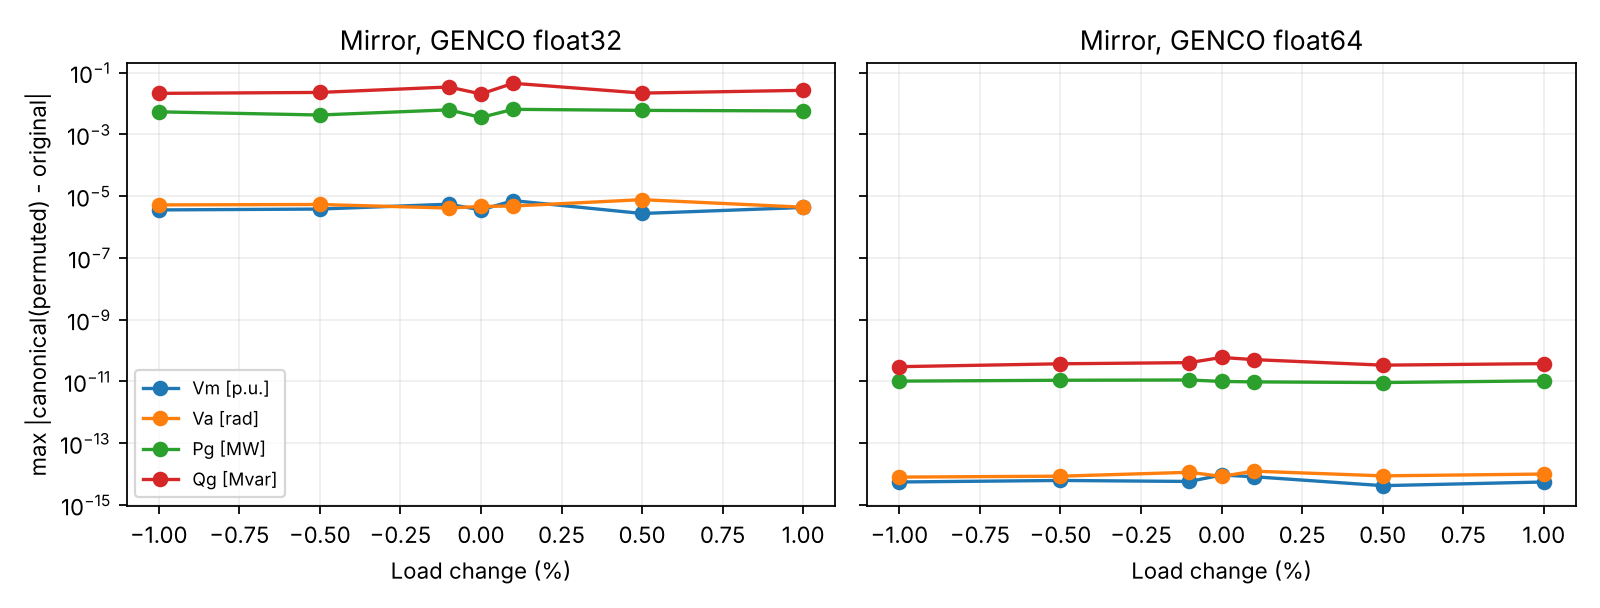

Values plotted in this chart, from the file beside it:
scenario, dtype, relative_load_change, permutation, vm_pu_equivariance_max, vm_pu_equivariance_mean, va_rad_equivariance_max, va_rad_equivariance_mean, pg_mw_equivariance_max, pg_mw_equivariance_mean, qg_mvar_equivariance_max, qg_mvar_equivariance_mean
2062, float32, -0.01, 1, 2.384185791015625e-06, 9.54684564622782e-08, 9.08970832824707e-07, 2.9969644748558434e-07, 0.001709, 1.448291843220339e-05, 0.01126, 0.0005164
2062, float32, -0.01, 2, 2.2649765014648438e-06, 1.1163242792679091e-07, 1.1026859283447266e-06, 4.548484743651697e-07, 0.001221, 1.0344941737288135e-05, 0.01138, 0.0005654
2062, float32, -0.01, 3, 8.344650268554688e-07, 8.991209127135196e-08, 1.817941665649414e-06, 9.218041422003407e-07, 0.001465, 1.2413930084745764e-05, 0.01083, 0.0004066
2062, float32, -0.01, 4, 4.76837158203125e-07, 8.536597429695776e-08, 8.940696716308594e-07, 3.390014171600342e-07, 0.001343, 1.137943591101695e-05, 0.008942, 0.0003334
2062, float32, -0.01, 5, 1.6689300537109375e-06, 9.142746359615002e-08, 1.5906989574432373e-06, 5.918949589890949e-07, 0.002563, 2.1724377648305084e-05, 0.008102, 0.0003749
2062, float32, -0.005, 1, 1.7881393432617188e-06, 8.38506019721597e-08, 9.98377799987793e-07, 5.539159400988434e-07, 0.0005493, 4.655223781779661e-06, 0.009018, 0.0004331
2062, float32, -0.005, 2, 1.1920928955078125e-06, 8.435572608042572e-08, 1.0132789611816406e-06, 4.340121048991963e-07, 0.0004272, 3.6207296080508476e-06, 0.006226, 0.0003816
2062, float32, -0.005, 3, 4.76837158203125e-07, 9.344796002921412e-08, 1.996755599975586e-06, 1.0345257439855801e-06, 0.002625, 2.224162473516949e-05, 0.004925, 0.0003379
2062, float32, -0.005, 4, 1.6689300537109375e-06, 8.688134662175582e-08, 1.519918441772461e-06, 8.225472549260673e-07, 0.0006104, 5.1724708686440676e-06, 0.008667, 0.0004876
2062, float32, -0.005, 5, 7.152557373046875e-07, 8.940696716308594e-08, 8.046627044677734e-07, 2.537301536333763e-07, 0.0003052, 2.5862354343220338e-06, 0.01379, 0.0004046
2062, float32, -0.001, 1, 7.152557373046875e-07, 9.041721537961798e-08, 2.637505531311035e-06, 1.3237882216097946e-06, 0.002014, 1.7069153866525422e-05, 0.003784, 0.0002806
2062, float32, -0.001, 2, 1.3113021850585938e-06, 9.395308413748014e-08, 1.8477439880371094e-06, 9.308490207639791e-07, 0.0003052, 2.5862354343220338e-06, 0.006882, 0.0003818
2062, float32, -0.001, 3, 5.960464477539062e-07, 8.18301055390956e-08, 6.407499313354492e-07, 2.0871096748416706e-07, 0.0004883, 4.137976694915254e-06, 0.00882, 0.0004227
2062, float32, -0.001, 4, 1.0728836059570312e-06, 8.334547786389367e-08, 2.8908252716064453e-06, 1.192471738589012e-06, 0.001038, 8.793200476694916e-06, 0.005615, 0.0003371
2062, float32, -0.001, 5, 1.6689300537109375e-06, 1.0304531808626854e-07, 2.950429916381836e-06, 1.3340169848021815e-06, 0.0008545, 7.241459216101695e-06, 0.007675, 0.0004144
2062, float32, 0.0, 1, 1.1920928955078125e-06, 8.38506019721597e-08, 8.195638656616211e-07, 1.9691947658183212e-07, 0.0007324, 6.206965042372882e-06, 0.007416, 0.0004062
2062, float32, 0.0, 2, 8.344650268554688e-07, 8.486085018869174e-08, 1.7285346984863281e-06, 7.208910281375303e-07, 0.0009766, 8.275953389830508e-06, 0.007172, 0.0003458
2062, float32, 0.0, 3, 9.5367431640625e-07, 8.83967189465539e-08, 9.08970832824707e-07, 2.8894677505654803e-07, 0.00177, 1.5000165519067797e-05, 0.009735, 0.000349
2062, float32, 0.0, 4, 1.6689300537109375e-06, 9.950944932840638e-08, 9.238719940185547e-07, 2.5071519411216346e-07, 0.001831, 1.5517412605932203e-05, 0.008972, 0.0003845
2062, float32, 0.0, 5, 4.76837158203125e-07, 7.576861623990333e-08, 1.9073486328125e-06, 7.598487249875473e-07, 0.002747, 2.3276118908898304e-05, 0.00705, 0.0002934
2062, float32, 0.001, 1, 2.86102294921875e-06, 1.0809655916892876e-07, 1.1026859283447266e-06, 4.440514465509835e-07, 0.0003662, 3.103482521186441e-06, 0.01459, 0.0004714
2062, float32, 0.001, 2, 7.152557373046875e-07, 7.223274748204119e-08, 7.450580596923828e-07, 2.528461864439108e-07, 0.0005493, 4.655223781779661e-06, 0.008331, 0.0002918
2062, float32, 0.001, 3, 8.344650268554688e-07, 8.132498143082958e-08, 6.258487701416016e-07, 2.181031188722384e-07, 0.00116, 9.827694650423728e-06, 0.008301, 0.0004043
2062, float32, 0.001, 4, 7.152557373046875e-07, 6.566613407458289e-08, 7.748603820800781e-07, 2.83500905764305e-07, 0.001526, 1.2931177171610169e-05, 0.006409, 0.0002688
2062, float32, 0.001, 5, 1.3113021850585938e-06, 7.778911267296743e-08, 1.7434358596801758e-06, 7.347661559864626e-07, 0.002747, 2.3276118908898304e-05, 0.006409, 0.0003338
2062, float32, 0.005, 1, 4.76837158203125e-07, 8.486085018869174e-08, 1.341104507446289e-06, 5.786196660187285e-07, 0.003174, 2.6896848516949152e-05, 0.004944, 0.000319
2062, float32, 0.005, 2, 8.344650268554688e-07, 1.0405556630280058e-07, 1.4603137969970703e-06, 5.192360130407042e-07, 0.0003052, 2.5862354343220338e-06, 0.01352, 0.0004482
2062, float32, 0.005, 3, 4.76837158203125e-07, 9.597358057054422e-08, 1.1026859283447266e-06, 4.63230377536709e-07, 0.0008545, 7.241459216101695e-06, 0.00285, 0.0002644
2062, float32, 0.005, 4, 4.76837158203125e-07, 8.233522964736163e-08, 1.341104507446289e-06, 4.6048376519801254e-07, 0.0005493, 4.655223781779661e-06, 0.004467, 0.0002983
2062, float32, 0.005, 5, 4.76837158203125e-07, 9.496333235401218e-08, 2.0265579223632812e-06, 5.297489085439909e-07, 0.00238, 2.0172636387711865e-05, 0.005011, 0.0003149
2062, float32, 0.01, 1, 7.152557373046875e-07, 8.233522964736163e-08, 8.046627044677734e-07, 2.9328768536195917e-07, 0.0001831, 1.5517412605932204e-06, 0.007092, 0.0004238
2062, float32, 0.01, 2, 1.1920928955078125e-06, 9.243771181268208e-08, 1.817941665649414e-06, 5.033561738870912e-07, 0.0006714, 5.689717955508475e-06, 0.009003, 0.0004674
2062, float32, 0.01, 3, 5.960464477539062e-07, 7.879936088949947e-08, 1.9371509552001953e-06, 4.682500483626026e-07, 6.103515625e-05, 5.172470868644068e-07, 0.004852, 0.0003041
2062, float32, 0.01, 4, 4.76837158203125e-07, 7.778911267296743e-08, 1.8477439880371094e-06, 5.908373553874129e-07, 0.0006714, 5.689717955508475e-06, 0.004761, 0.0003368
2062, float32, 0.01, 5, 4.76837158203125e-07, 7.930448499776549e-08, 2.115964889526367e-06, 5.069551831584866e-07, 0.0009155, 7.758706302966101e-06, 0.004543, 0.0002836
2062, float64, -0.01, 1, 8.881784197001252e-16, 1.6371085278370953e-16, 2.9976021664879227e-15, 1.3763707687699373e-15, 4.433786671143025e-12, 3.75744633147714e-14, 1.1937117960769683e-11, 5.95525512142874e-13
2062, float64, -0.01, 2, 8.881784197001252e-16, 1.1290403640255829e-16, 1.3877787807814457e-15, 4.594959064841617e-16, 3.637978807091713e-12, 3.0830328873658584e-14, 2.4215296434704214e-11, 7.876895934004833e-13
2062, float64, -0.01, 3, 1.7763568394002505e-15, 1.8064645824409328e-16, 1.9984014443252818e-15, 8.138793311612542e-16, 3.751665644813329e-12, 3.179377665096041e-14, 1.3109513474773848e-11, 9.284108322052068e-13
2062, float64, -0.01, 4, 8.881784197001252e-16, 1.2983964186294204e-16, 5.218048215738236e-15, 2.370808351896845e-15, 7.275957614183426e-12, 6.166065774731717e-14, 7.721823180872889e-12, 5.176805312107351e-13
2062, float64, -0.01, 5, 1.9984014443252818e-15, 1.3078050883296335e-16, 1.7763568394002505e-15, 6.551668341557829e-16, 1.8189894035458565e-12, 1.5415164436829292e-14, 9.777068044058979e-12, 6.039987248581435e-13
2062, float64, -0.005, 1, 1.3322676295501878e-15, 1.712377885438801e-16, 3.552713678800501e-15, 1.4443190052611644e-15, 4.206412995699793e-12, 3.564756776016774e-14, 9.393374966748524e-12, 7.098631945910023e-13
2062, float64, -0.005, 2, 1.3322676295501878e-15, 1.477161142933471e-16, 1.5543122344752192e-15, 6.462874021262067e-16, 4.547473508864641e-13, 3.853791109207323e-15, 9.07363073565648e-12, 5.820078411678352e-13
2062, float64, -0.005, 3, 1.3322676295501878e-15, 1.7500125642396536e-16, 2.4424906541753444e-15, 1.032836716340903e-15, 2.6147972675971687e-12, 2.2159298877942108e-14, 7.617018127348274e-12, 6.686240544279978e-13
2062, float64, -0.005, 4, 1.1102230246251565e-15, 1.6653345369377348e-16, 1.5543122344752192e-15, 6.442586577220983e-16, 3.410605131648481e-13, 2.8903433319054925e-15, 1.2164491636212915e-11, 6.850198374643318e-13
2062, float64, -0.005, 5, 6.661338147750939e-16, 1.1290403640255829e-16, 1.9984014443252818e-15, 7.1429444280306015e-16, 1.0231815394945443e-12, 8.671029995716477e-15, 1.233502189279534e-11, 5.350101247148153e-13
2062, float64, -0.001, 1, 8.881784197001252e-16, 1.3642571065309128e-16, 2.0539125955565396e-15, 7.179403023118928e-16, 1.2505552149377763e-12, 1.0597925550320139e-14, 8.242295734817162e-12, 5.950522560569533e-13
2062, float64, -0.001, 2, 1.3322676295501878e-15, 1.4489351338328315e-16, 1.8318679906315083e-15, 7.492535311579148e-16, 1.2505552149377763e-12, 1.0597925550320139e-14, 6.30961949354969e-12, 6.899365730329208e-13
2062, float64, -0.001, 3, 8.881784197001252e-16, 1.4018917853317654e-16, 1.4432899320127035e-15, 5.323836945680007e-16, 9.094947017729282e-13, 7.707582218414646e-15, 8.824940778140444e-12, 6.004358968594153e-13
2062, float64, -0.001, 4, 1.1102230246251565e-15, 1.674743206637948e-16, 1.8318679906315083e-15, 5.204170427930421e-16, 1.2505552149377763e-12, 1.0597925550320139e-14, 8.412825991399586e-12, 6.114722664177654e-13
2062, float64, -0.001, 5, 1.7763568394002505e-15, 1.3642571065309128e-16, 2.220446049250313e-15, 8.786521416286593e-16, 1.1368683772161603e-12, 9.634477773018307e-15, 9.947598300641403e-12, 6.132810831676314e-13
2062, float64, 0.0, 1, 8.881784197001252e-16, 1.3924831156315523e-16, 9.992007221626409e-16, 3.380064589801589e-16, 1.2505552149377763e-12, 1.0597925550320139e-14, 6.707523425575346e-12, 4.4022718615486763e-13
2062, float64, 0.0, 2, 1.1102230246251565e-15, 1.6465171975373085e-16, 1.7208456881689926e-15, 6.546081943923328e-16, 1.9326762412674725e-12, 1.6378612214131123e-14, 9.972467296393006e-12, 6.54906684438572e-13
2062, float64, 0.0, 3, 2.220446049250313e-15, 1.5618391702353897e-16, 1.4988010832439613e-15, 5.383817215018867e-16, 3.410605131648481e-13, 2.8903433319054925e-15, 1.2647660696529783e-11, 6.333622421255389e-13
2062, float64, 0.0, 4, 1.1102230246251565e-15, 1.8535079309419986e-16, 2.3592239273284576e-15, 6.817463260588852e-16, 3.296918293926865e-12, 2.7939985541753093e-14, 2.006572685786523e-11, 8.028777736807949e-13
2062, float64, 0.0, 5, 8.881784197001252e-16, 1.3454397671304864e-16, 1.5543122344752192e-15, 5.751049354255313e-16, 1.9326762412674725e-12, 1.6378612214131123e-14, 6.203038083185675e-12, 4.3521612867253407e-13
2062, float64, 0.001, 1, 8.881784197001252e-16, 1.6276998581368821e-16, 3.164135620181696e-15, 1.1178675687565797e-15, 4.320099833421409e-12, 3.6611015537469566e-14, 8.078870905592339e-12, 6.037566868301055e-13
2062, float64, 0.001, 2, 8.881784197001252e-16, 1.2889877489292072e-16, 3.6637359812630166e-15, 1.720404656776795e-15, 4.320099833421409e-12, 3.6611015537469566e-14, 7.901235221652314e-12, 5.814461435867325e-13
2062, float64, 0.001, 3, 6.661338147750939e-16, 1.232535730727928e-16, 4.163336342344337e-15, 1.5265566588595902e-15, 1.8189894035458565e-12, 1.5415164436829292e-14, 8.355982572538778e-12, 6.297086204642035e-13
2062, float64, 0.001, 4, 1.1102230246251565e-15, 1.5430218308349634e-16, 2.831068712794149e-15, 6.52344233245719e-16, 1.5916157281026244e-12, 1.3488268882225631e-14, 1.0309975095879054e-11, 5.387373692165548e-13
2062, float64, 0.001, 5, 8.881784197001252e-16, 1.3078050883296335e-16, 4.274358644806853e-15, 1.7002642231997762e-15, 3.296918293926865e-12, 2.7939985541753093e-14, 8.526512829121202e-12, 5.112459420027593e-13
... 3,440 more rows
